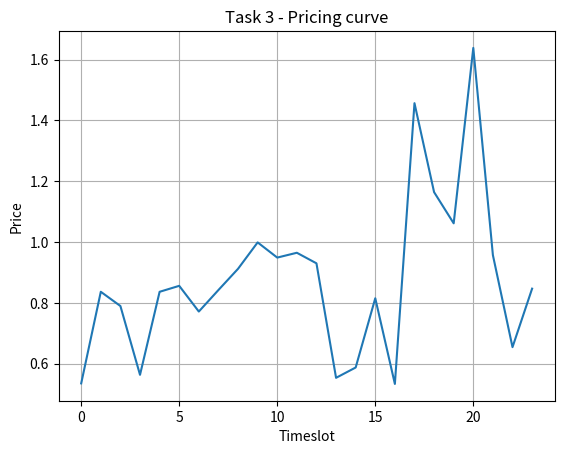

The matplotlib source for this figure:
import sys
import matplotlib.pyplot as plt
import random
import os


def askFortime(length):
	time1 = 250
	time2 = 250
	while (time1 + length) > 23:
		time1 = random.randint(0, 23)
		time2 = random.randint(time1, 23)
	while (time2 - time1) < length:
		time2 = random.randint(time1, 23)

	return time1, time2

def optimize(timeslots, appliance):

	
	fact = int(len(timeslots)-appliance["length"])+1	

	results = []
	for i in range(fact):
		xah = []
		for y in range(len(timeslots)):
			xah.append(0)
		for k in range(appliance["length"]):
			xah[k+i] = 1
		results.append(xah)

	lowest = [0,100000]
	x = 0
	for option in results:
		summ = 0 
		for i in range(len(option)):
			summ += option[i] * timeslots[i]

		if summ < lowest[1] and summ != lowest[1]:
			lowest[0] = x
			lowest[1] = summ

		x += 1

	return appliance["a"] + lowest[0]


def calculate(appliances, timeslots, houseNumber):

	schedule = [[0],[1],[2],[3],[4],[5],[6],[7],[8],[9],[10],[11],[12],[13],[14],[15],[16],[17],[18],[19],[20],[21],[22],[23]]

	#Go through all appliances
	for key, appliance in appliances.items():
		a = appliance["a"]
		b = appliance["b"]
	
		# Calculate the best time to start the appliance
		start = optimize(timeslots[a:b], appliance)
	
		# Add to schedule
		for i in range(appliance["length"]):
			schedule[int(i+start)].append(appliance["name"])

	with open("Task 3 - Households/" + str(houseNumber) + ".txt", 'a') as out:
		out.write("Household number: " + str(houseNumber))
		# Print the schedule
		for hour in schedule:
			line = str(hour.pop(0)) + ":00 - "
			for appliance in hour:
				line += "| "
				line += appliance 
				line += " |"
			print(line)
			out.write(line + "\n")
		out.write("\n")


def generatePrice(timeslots):
	times = []
	for i in range(0,24):
		times.append(i)
		timeslots.append(random.uniform(0.5, 1.0))	#Oppgave 2

	for j in range(6,10):							#Oppgave 2
		timeslots[j] = timeslots[j]*1.5				#Oppgave 2
	for k in range(17,21):
		timeslots[k] = timeslots[k]*2

	plt.figure()
	plt.xlabel("Timeslot")
	plt.ylabel("Price")
	plt.title("Task 3 - Pricing curve")
	plt.grid(True)
	
	plt.plot(times, timeslots)
	plt.savefig("Task 3 - Pricing curve.png")

	#plt.show()
	plt.close()

	return timeslots
	

if __name__ == '__main__':
	timeslots = []
	timeslots = generatePrice(timeslots)

	applianceLib = {
					"1": {"name": "Electrical vehicle", "kwh" : 9.9, "length":6,"a":0, "b":0, "shiftable":True},
					"2": {"name": "Washing machine", "kwh" : 1.94, "length": 2, "a":0, "b":0, "shiftable":True},
					"3": {"name": "Dishwasher", "kwh" : 1.44, "length": 1, "a":0, "b":0, "shiftable":True},
					"4": {"name": "Cloth dryer", "kwh" : 2.50, "length": 6, "a":0, "b":0, "shiftable":True},
					"5": {"name": "Lighting", "kwh" : 1.50, "length": 10, "a":10, "b":20, "shiftable":False},
					"6": {"name": "Heating", "kwh" : 8.50, "length": 24, "a":0, "b":24, "shiftable":False},
					"7": {"name": "Refrigerator-freezer", "kwh" : 1.32, "length": 24, "a":0, "b":24, "shiftable":False},
					"8": {"name": "Electric stove", "kwh" : 3.90, "length": 2, "a":17, "b":19, "shiftable":False},
					"9": {"name": "TV", "kwh" : 0.32, "length": 5, "a":18, "b":23, "shiftable":False},
					"10": {"name": "Computer", "kwh" : 0.60, "length": 6, "a":8, "b":14, "shiftable":False},
					"11": {"name": "Cellphone charger", "kwh" : 0.05, "length": 3, "a":1, "b":4, "shiftable":False},
					"12": {"name": "Ceiling fan", "kwh" : 0.75, "length": 3, "a":0, "b":0, "shiftable":True},
					"13": {"name": "Router", "kwh" : 0.06, "length": 24, "a":0, "b":24, "shiftable":False}
					}

	print("****** Assignment 1 - Task 3 - 30 households ******")
	if os.path.exists("Task 3 - Households"):
		print("dsfs")
		import shutil
		shutil.rmtree("Task 3 - Households", ignore_errors=False, onerror=None)

	os.makedirs("Task 3 - Households")

	listOfHouses = []
	for x in range(0,30):
		listOfHouseAppliances = {}
		for y in range(0,5):
			applianceID = random.randint(1, len(applianceLib))
			while str(applianceID) in listOfHouseAppliances.keys():
				applianceID = random.randint(1, len(applianceLib))
			listOfHouseAppliances.update({str(applianceID): applianceLib[str(applianceID)]})
		listOfHouses.append(listOfHouseAppliances)

	houseNumber = 1
	for elementList in listOfHouses:
		appliances = {}

		for x in elementList.keys():
			x = str(x)
			appliances[x] = applianceLib[x]

			# Get setup time
			if appliances[x]["shiftable"] == True:
				start, deadline = askFortime(appliances[x]["length"])
				appliances[x]["a"] = start
				appliances[x]["b"] = deadline
			print(appliances[x]["name"])
			print("*****************************************")

			print()
		
		print()

		calculate(appliances, timeslots, houseNumber)
		houseNumber += 1
